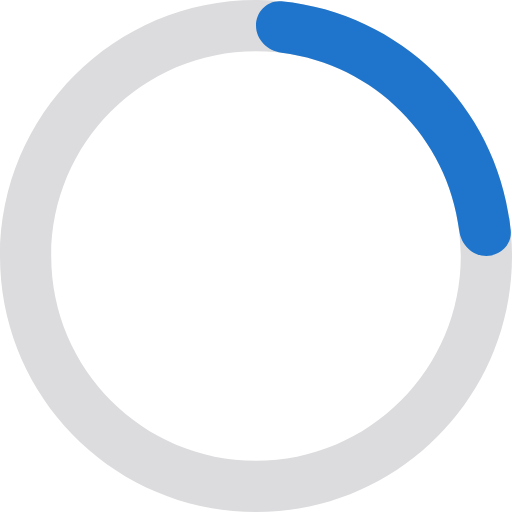
t = 0.00 s
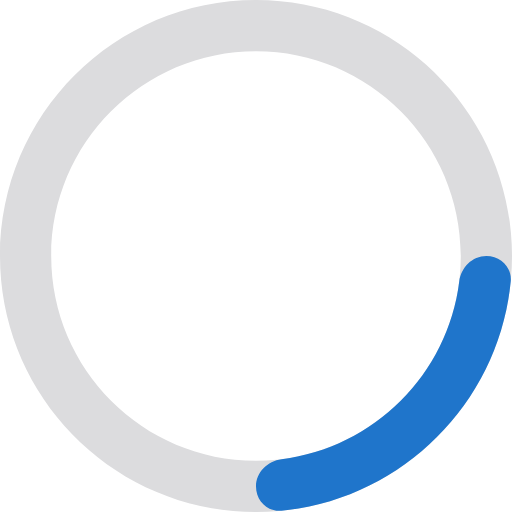
t = 0.50 s
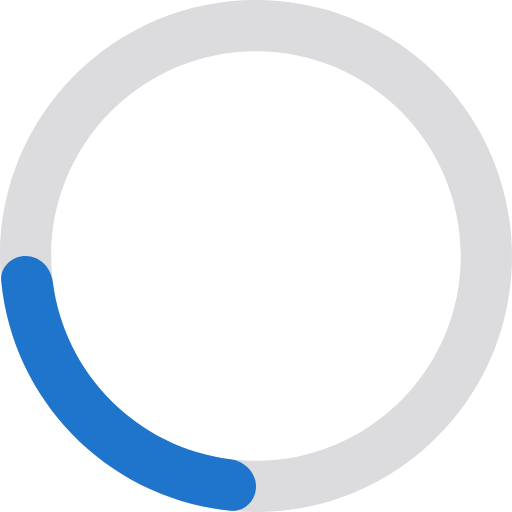
t = 1.00 s
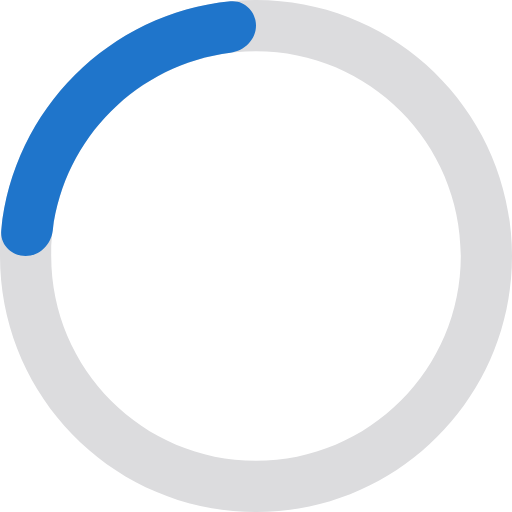
t = 1.50 s

The animated SVG that drew these frames (rendered in a browser with its animation timeline set to each time). Animation: 1 SMIL element (animateTransform=1); one cycle of 2.00 s, repeats indefinitely.

<svg width="40" height="40" viewBox="0 0 40 40" fill="none" xmlns="http://www.w3.org/2000/svg">
  <path fill-rule="evenodd" clip-rule="evenodd" d="M20 40C31.0457 40 40 31.0457 40 20C40 8.9543 31.0457 0 20 0C8.9543 0 0 8.9543 0 20C0 31.0457 8.9543 40 20 40ZM20 36C28.8366 36 36 28.8366 36 20C36 11.1634 28.8366 4 20 4C11.1634 4 4 11.1634 4 20C4 28.8366 11.1634 36 20 36Z" fill="#DCDCDE"/>
  <path fill-rule="evenodd" clip-rule="evenodd" d="M38 20C39.1046 20 40.0105 19.102 39.9015 18.0028C38.9645 8.55175 31.4483 1.03553 21.9972 0.0985064C20.898 -0.0104713 20 0.895464 20 2.00003V2.00003C20 3.1046 20.8999 3.98692 21.996 4.12333C29.2367 5.02438 34.9757 10.7634 35.8767 18.004C36.0131 19.1001 36.8954 20 38 20V20Z" fill="#1F75CB" />

  <animateTransform attributeName="transform"
    attributeType="XML"
    type="rotate" from="0 0 0" to="360 0 0" dur="2s" repeatCount="indefinite"/>
</svg>
